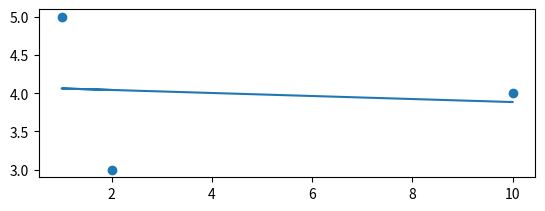

Recreate this plot in Python.
import numpy as np
import matplotlib.pyplot as plt


def h_teta(t0,t1,x):
	return t0 + t1 * x

def somme_teta(t_0,t_1,pts,pts_size,isTeta1,isCost):
	sum_points = 0
	for i in range(pts_size):
		point_value = h_teta(t_0,t_1,pts[i][0]) - pts[i][1]

		if isCost:
			point_value = point_value ** 2

		if isTeta1:
			point_value *= pts[i][0]
			
		sum_points += point_value
	return sum_points


def calctetacost(t_0,t_1,pts):
	teta_0 = next_0 = t_0
	teta_1 = next_1 = t_1
	points = pts
	points_size = points.__len__()
	min_cost = None

	for step in range(1,300000):
		alpha = 1/step
		next_0 = teta_0 - (alpha / points_size) * (somme_teta(teta_0,teta_1,points, points_size, 0, 0))
		next_1 = teta_1 - (alpha / points_size) * (somme_teta(teta_0,teta_1,points, points_size, 1, 0))
		teta_0 = next_0
		teta_1 = next_1

		cost = (1 / (points_size * 2)) * (somme_teta(teta_0,teta_1,points, points_size, 0, 1))

		if min_cost == None or cost < min_cost:
			min_cost = cost


	print(teta_0)
	print(teta_1)
	print(min_cost)

	return [teta_0,teta_1,points]

def display_result(teta_0, teta_1, points):
	plt.close()
	plt.subplot(211)
	x,y = [elem[0] for elem in points], [elem[1] for elem in points]
	plt.scatter(x,y)
	y = [h_teta(teta_0,teta_1, elem) for elem in x]
	plt.plot(x,y)
	
	plt.show()

result = calctetacost(1,1,[[10,4],[1,5],[2,3]])
display_result(result[0],result[1],result[2])

#calctetacost(1,1,[[13,13],[2,2],[5,18]])
